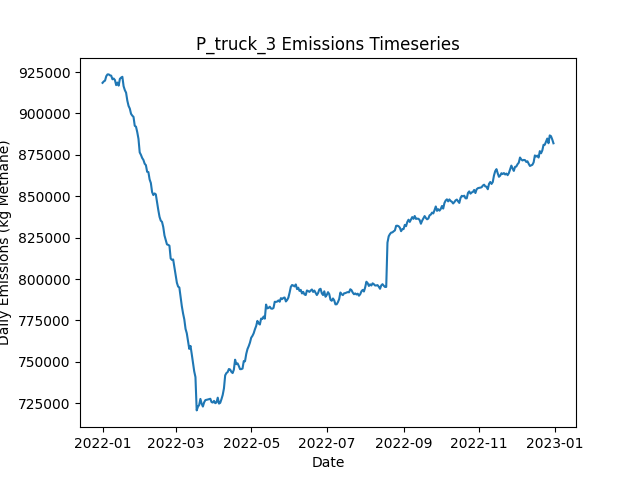

Data behind this chart, as committed beside it:
Date, Daily Emissions (Kg Methane), Daily Mitigable Emissions (Kg Methane), Daily Non-Mitigable Emissions (Kg Methan…, Daily Cost ($), Active Leaks, New Leaks, Leaks Repaired, Leaks Naturally Repaired, Leaks Tagged, Daily Repair Cost ($), Daily Natural Repair Cost ($), truck Deployment Cost ($), truck Sites flagged for Follow-Up, truck Leaks tagged for repair, truck Sites Visited, truck Travel Time (Minutes), truck Survey Time (Minutes), OGI_FU Deployment Cost ($), OGI_FU Sites flagged for Follow-Up, OGI_FU Leaks tagged for repair, OGI_FU Sites Visited, OGI_FU Travel Time (Minutes), OGI_FU Survey Time (Minutes)
2022-01-01, 918466, 216639, 701827, 400, 6707, 6737, 0, 20, 0.00000, 0.00000, 4000, 400, 0, , 10, 180, 270, 0.00000, , 0, 0, 0, 0
2022-01-02, 919354, 216386, 702968, 400, 6713, 16, 0, 5, 0.00000, 0.00000, 1000, 400, 0, , 10, 180, 270, 0.00000, , 0, 0, 0, 0
2022-01-03, 919793, 216446, 703348, 1400, 6711, 14, 0, 10, 75, 0.00000, 2000, 400, 9, , 10, 180, 270, 1000, , 75, 3, 120, 360
2022-01-04, 922482, 216836, 705646, 1400, 6720, 29, 0, 15, 80, 0.00000, 3000, 400, 9, , 10, 180, 270, 1000, , 80, 3, 120, 360
2022-01-05, 923565, 216657, 706908, 1400, 6716, 15, 0, 12, 80, 0.00000, 2400, 400, 9, , 10, 180, 270, 1000, , 80, 3, 120, 360
2022-01-06, 923570, 216766, 706804, 1400, 6710, 20, 0, 19, 62, 0.00000, 3800, 400, 9, , 10, 180, 270, 1000, , 62, 3, 120, 360
2022-01-07, 923014, 216677, 706337, 1400, 6716, 25, 0, 13, 72, 0.00000, 2600, 400, 9, , 10, 180, 270, 1000, , 72, 3, 120, 360
2022-01-08, 922785, 216949, 705836, 1400, 6716, 16, 0, 10, 64, 0.00000, 2000, 400, 9, , 10, 180, 270, 1000, , 64, 3, 120, 360
2022-01-09, 920610, 217072, 703538, 1400, 6709, 18, 0, 17, 65, 0.00000, 3400, 400, 9, , 10, 180, 270, 1000, , 65, 3, 120, 360
2022-01-10, 921073, 217086, 703987, 1400, 6705, 20, 0, 19, 74, 0.00000, 3800, 400, 9, , 10, 180, 270, 1000, , 74, 3, 120, 360
2022-01-11, 920144, 217211, 702933, 1400, 6708, 14, 0, 5, 67, 0.00000, 1000, 400, 9, , 10, 180, 270, 1000, , 67, 3, 120, 360
2022-01-12, 917091, 215938, 701153, 1400, 6703, 19, 0, 16, 69, 0.00000, 3200, 400, 9, , 10, 180, 270, 1000, , 69, 3, 120, 360
2022-01-13, 918641, 216831, 701810, 1400, 6704, 20, 0, 18, 76, 0.00000, 3600, 400, 9, , 10, 180, 270, 1000, , 76, 3, 120, 360
2022-01-14, 916793, 216642, 700151, 1400, 6705, 18, 0, 12, 91, 0.00000, 2400, 400, 9, , 10, 180, 270, 1000, , 91, 3, 120, 360
2022-01-15, 920883, 219436, 701447, 1400, 6706, 25, 0, 16, 80, 0.00000, 3200, 400, 9, , 10, 180, 270, 1000, , 80, 3, 120, 360
2022-01-16, 921646, 219508, 702138, 1400, 6720, 25, 0, 7, 69, 0.00000, 1400, 400, 9, , 10, 180, 270, 1000, , 69, 3, 120, 360
2022-01-17, 922117, 220877, 701240, 1400, 6726, 21, 0, 6, 68, 0.00000, 1200, 400, 9, , 10, 180, 270, 1000, , 68, 3, 120, 360
2022-01-18, 916423, 210777, 705646, 14800, 6669, 29, 67, 14, 65, 13400, 2800, 400, 9, , 10, 180, 270, 1000, , 65, 3, 120, 360
2022-01-19, 914060, 209830, 704229, 15200, 6605, 24, 69, 12, 60, 13800, 2400, 400, 9, , 10, 180, 270, 1000, , 60, 3, 120, 360
2022-01-20, 912529, 209077, 703452, 15400, 6538, 21, 70, 11, 80, 14000, 2200, 400, 9, , 9, 180, 270, 1000, , 80, 3, 120, 360
2022-01-21, 907737, 207171, 700566, 11400, 6486, 17, 52, 8, 88, 10400, 1600, 0.00000, 9, , 0, 0, 0, 1000, , 88, 3, 120, 360
2022-01-22, 904547, 204482, 700065, 14200, 6422, 18, 66, 12, 68, 13200, 2400, 0.00000, 9, , 0, 0, 0, 1000, , 68, 3, 120, 360
2022-01-23, 902947, 202520, 700428, 12400, 6363, 11, 57, 11, 68, 11400, 2200, 0.00000, 0, , 0, 0, 0, 1000, , 68, 3, 120, 360
2022-01-24, 899780, 200804, 698976, 12800, 6302, 12, 59, 7, 71, 11800, 1400, 0.00000, 0, , 0, 0, 0, 1000, , 71, 3, 120, 360
2022-01-25, 898687, 199781, 698907, 14200, 6239, 16, 66, 8, 77, 13200, 1600, 0.00000, 0, , 0, 0, 0, 1000, , 77, 3, 120, 360
2022-01-26, 897926, 197568, 700358, 12400, 6187, 19, 57, 11, 90, 11400, 2200, 0.00000, 0, , 0, 0, 0, 1000, , 90, 3, 120, 360
2022-01-27, 892519, 194304, 698216, 13200, 6131, 19, 61, 5, 73, 12200, 1000, 0.00000, 0, , 0, 0, 0, 1000, , 73, 3, 120, 360
2022-01-28, 892016, 192349, 699667, 14200, 6073, 21, 66, 8, 77, 13200, 1600, 0.00000, 0, , 0, 0, 0, 1000, , 77, 3, 120, 360
2022-01-29, 888756, 189832, 698924, 17600, 6001, 23, 83, 7, 73, 16600, 1400, 0.00000, 0, , 0, 0, 0, 1000, , 73, 3, 120, 360
2022-01-30, 884694, 186047, 698648, 14600, 5932, 14, 68, 8, 76, 13600, 1600, 0.00000, 0, , 0, 0, 0, 1000, , 76, 3, 120, 360
2022-01-31, 876478, 176742, 699736, 13000, 5887, 24, 60, 4, 77, 12000, 800, 0.00000, 0, , 0, 0, 0, 1000, , 77, 3, 120, 360
2022-02-01, 874996, 174447, 700548, 13200, 5833, 18, 61, 5, 74, 12200, 1000, 0.00000, 0, , 0, 0, 0, 1000, , 74, 3, 120, 360
2022-02-02, 873099, 172948, 700151, 12000, 5784, 19, 55, 6, 74, 11000, 1200, 0.00000, 0, , 0, 0, 0, 1000, , 74, 3, 120, 360
2022-02-03, 871925, 171394, 700531, 11800, 5730, 14, 54, 7, 73, 10800, 1400, 0.00000, 0, , 0, 0, 0, 1000, , 73, 3, 120, 360
2022-02-04, 869657, 169333, 700324, 14600, 5664, 11, 68, 6, 74, 13600, 1200, 0.00000, 0, , 0, 0, 0, 1000, , 74, 3, 120, 360
2022-02-05, 868759, 168210, 700548, 15800, 5593, 20, 74, 7, 85, 14800, 1400, 0.00000, 0, , 0, 0, 0, 1000, , 85, 3, 120, 360
2022-02-06, 864776, 164901, 699875, 12600, 5541, 18, 58, 9, 74, 11600, 1800, 0.00000, 0, , 0, 0, 0, 1000, , 74, 3, 120, 360
2022-02-07, 864607, 163367, 701240, 13600, 5494, 23, 63, 4, 112, 12600, 800, 0.00000, 0, , 0, 0, 0, 1000, , 112, 3, 120, 360
2022-02-08, 860167, 160482, 699684, 12600, 5438, 15, 58, 9, 65, 11600, 1800, 0.00000, 0, , 0, 0, 0, 1000, , 65, 3, 120, 360
2022-02-09, 857988, 158424, 699564, 14000, 5380, 13, 65, 2, 72, 13000, 400, 0.00000, 0, , 0, 0, 0, 1000, , 72, 3, 120, 360
2022-02-10, 852515, 154662, 697853, 15800, 5307, 17, 74, 7, 95, 14800, 1400, 0.00000, 0, , 0, 0, 0, 1000, , 95, 3, 120, 360
2022-02-11, 850732, 153346, 697386, 13600, 5245, 11, 63, 6, 76, 12600, 1200, 0.00000, 0, , 0, 0, 0, 1000, , 76, 3, 120, 360
2022-02-12, 851701, 152431, 699270, 14200, 5199, 25, 66, 1, 67, 13200, 200, 0.00000, 0, , 0, 0, 0, 1000, , 67, 3, 120, 360
2022-02-13, 851170, 149913, 701257, 14400, 5147, 25, 67, 3, 73, 13400, 600, 0.00000, 0, , 0, 0, 0, 1000, , 73, 3, 120, 360
2022-02-14, 846239, 145414, 700825, 15200, 5076, 17, 71, 3, 73, 14200, 600, 0.00000, 0, , 0, 0, 0, 1000, , 73, 3, 120, 360
2022-02-15, 841709, 142802, 698907, 15000, 5015, 21, 70, 5, 78, 14000, 1000, 0.00000, 0, , 0, 0, 0, 1000, , 78, 3, 120, 360
2022-02-16, 837574, 138995, 698579, 16000, 4945, 18, 75, 6, 67, 15000, 1200, 0.00000, 0, , 0, 0, 0, 1000, , 67, 3, 120, 360
2022-02-17, 835297, 136839, 698458, 14800, 4887, 16, 69, 3, 79, 13800, 600, 0.00000, 0, , 0, 0, 0, 1000, , 79, 3, 120, 360
2022-02-18, 834548, 135002, 699546, 13400, 4841, 23, 62, 3, 86, 12400, 600, 0.00000, 0, , 0, 0, 0, 1000, , 86, 3, 120, 360
2022-02-19, 831448, 132385, 699062, 14600, 4787, 22, 68, 3, 76, 13600, 600, 0.00000, 0, , 0, 0, 0, 1000, , 76, 3, 120, 360
2022-02-20, 826322, 126413, 699909, 16200, 4709, 11, 76, 7, 73, 15200, 1400, 0.00000, 0, , 0, 0, 0, 1000, , 73, 3, 120, 360
2022-02-21, 823686, 125349, 698337, 14600, 4651, 18, 68, 3, 81, 13600, 600, 0.00000, 0, , 0, 0, 0, 1000, , 81, 3, 120, 360
2022-02-22, 820942, 124368, 696574, 21600, 4557, 20, 103, 2, 79, 20600, 400, 0.00000, 0, , 0, 0, 0, 1000, , 79, 3, 120, 360
2022-02-23, 820656, 121507, 699149, 12800, 4516, 20, 59, 0, 65, 11800, 0.00000, 0.00000, 0, , 0, 0, 0, 1000, , 65, 3, 120, 360
2022-02-24, 820183, 120274, 699909, 12800, 4474, 18, 59, 0, 73, 11800, 0.00000, 0.00000, 0, , 0, 0, 0, 1000, , 73, 3, 120, 360
2022-02-25, 812435, 116742, 695693, 17600, 4391, 12, 83, 3, 81, 16600, 600, 0.00000, 0, , 0, 0, 0, 1000, , 81, 3, 120, 360
2022-02-26, 811605, 114875, 696730, 14600, 4334, 21, 68, 3, 81, 13600, 600, 0.00000, 0, , 0, 0, 0, 1000, , 81, 3, 120, 360
2022-02-27, 811859, 114093, 697766, 13400, 4278, 12, 62, 0, 71, 12400, 0.00000, 0.00000, 0, , 0, 0, 0, 1000, , 71, 3, 120, 360
2022-02-28, 807174, 108129, 699045, 14200, 4221, 15, 66, 1, 77, 13200, 200, 0.00000, 0, , 0, 0, 0, 1000, , 77, 3, 120, 360
2022-03-01, 802804, 104727, 698077, 14200, 4158, 11, 66, 1, 82, 13200, 200, 0.00000, 0, , 0, 0, 0, 1000, , 82, 3, 120, 360
... 305 more rows
